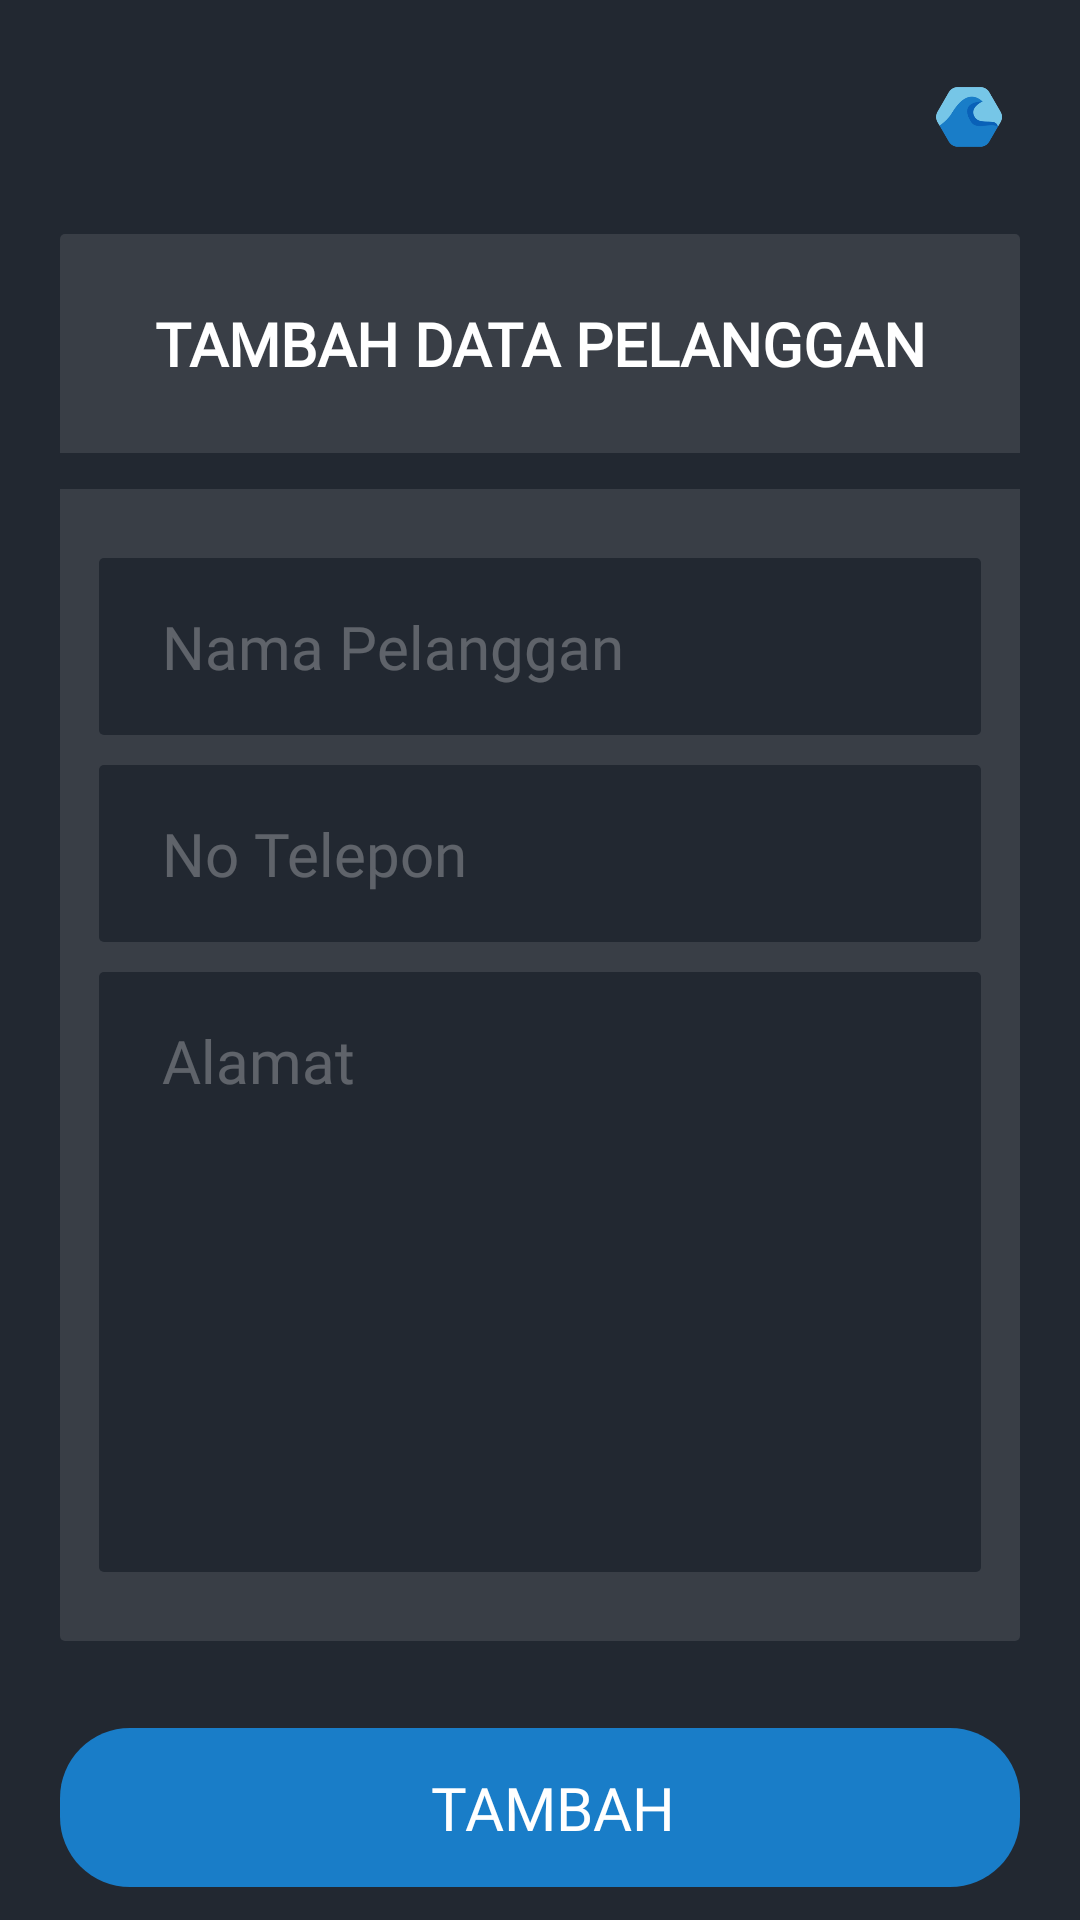

Here is an Android app screen rendered from its layout file. Give the layout XML and the strings, colors and styles it references.
<!-- AndroidManifest.xml: application theme Theme.CatatMeter -->
<!-- res/layout/activity_tambah_pelanggan.xml -->
<?xml version="1.0" encoding="utf-8"?>
<androidx.constraintlayout.widget.ConstraintLayout xmlns:android="http://schemas.android.com/apk/res/android"
    xmlns:app="http://schemas.android.com/apk/res-auto"
    xmlns:tools="http://schemas.android.com/tools"
    android:layout_width="match_parent"
    android:layout_height="match_parent"
    android:background="@color/bg_primary_color"
    android:isScrollContainer="true"
    tools:context=".TambahPelanggan">


    <androidx.constraintlayout.widget.ConstraintLayout
        android:id="@+id/header"
        android:layout_width="match_parent"
        android:layout_height="0dp"
        android:paddingStart="20dp"
        android:paddingTop="22dp"
        android:paddingEnd="20dp"
        android:paddingBottom="22dp"
        app:layout_constraintEnd_toEndOf="parent"
        app:layout_constraintHorizontal_bias="0.0"
        app:layout_constraintStart_toStartOf="parent"
        app:layout_constraintTop_toTopOf="parent">

        <ImageView
            android:id="@+id/imageView3"
            android:layout_width="34dp"
            android:layout_height="34dp"
            app:layout_constraintBottom_toBottomOf="parent"
            app:layout_constraintStart_toStartOf="parent"
            app:layout_constraintTop_toTopOf="parent"
            app:srcCompat="@drawable/ic_baseline_arrow_back_24" />

        <ImageView
            android:id="@+id/imageView11"
            android:layout_width="34dp"
            android:layout_height="34dp"
            app:layout_constraintBottom_toBottomOf="parent"
            app:layout_constraintEnd_toEndOf="parent"
            app:layout_constraintTop_toTopOf="parent"
            app:srcCompat="@mipmap/primary_logo_foreground" />

    </androidx.constraintlayout.widget.ConstraintLayout>

    <LinearLayout
        android:id="@+id/linearLayout"
        android:layout_width="0dp"
        android:layout_height="wrap_content"
        android:layout_marginStart="20dp"
        android:layout_marginEnd="20dp"
        android:background="@drawable/bg_topleft_topright_rounded"
        android:orientation="horizontal"
        android:paddingStart="31dp"
        android:paddingTop="23dp"
        android:paddingEnd="31dp"
        android:paddingBottom="23dp"
        android:textAlignment="center"
        app:flow_horizontalAlign="center"
        app:layout_constraintEnd_toEndOf="parent"
        app:layout_constraintHorizontal_bias="1.0"
        app:layout_constraintStart_toStartOf="@id/header"
        app:layout_constraintTop_toBottomOf="@+id/header">

        <TextView
            android:id="@+id/textView2"
            android:layout_width="0dp"
            android:layout_height="wrap_content"
            android:layout_weight="1"
            android:fontFamily="@font/roboto_bold"
            android:text="TAMBAH DATA PELANGGAN"
            android:textAlignment="center"
            android:textColor="@color/white"
            android:textSize="20sp"
            android:textStyle="bold"
            tools:layout_editor_absoluteX="47dp"
            tools:layout_editor_absoluteY="87dp" />

    </LinearLayout>
    <LinearLayout
        android:id="@+id/linearLayout3"
        android:layout_width="0dp"
        android:layout_height="wrap_content"
        android:layout_marginTop="12dp"
        android:background="@drawable/bg_bottomleft_bottomright_rounded"
        android:baselineAligned="false"
        android:orientation="vertical"
        android:paddingStart="13dp"
        android:paddingTop="23dp"
        android:paddingEnd="13dp"
        android:paddingBottom="23dp"
        android:textAlignment="center"
        app:flow_horizontalAlign="center"
        app:layout_constraintEnd_toEndOf="@+id/linearLayout"
        app:layout_constraintHorizontal_bias="1.0"
        app:layout_constraintStart_toStartOf="@+id/linearLayout"
        app:layout_constraintTop_toBottomOf="@+id/linearLayout">

        <EditText
            android:id="@+id/editTextTextPersonName"
            android:layout_width="match_parent"
            android:layout_height="wrap_content"
            android:background="@drawable/bg_primary_rounded"
            android:ems="10"
            android:fontFamily="@font/roboto_medium"
            android:hint="Nama Pelanggan"
            android:inputType="textPersonName"
            android:paddingStart="21dp"
            android:paddingTop="16dp"
            android:paddingEnd="21dp"
            android:paddingBottom="16dp"
            android:textColor="@color/white"
            android:textColorHint="#47FFFFFF"
            android:textSize="20sp" />

        <EditText
            android:id="@+id/editTextPhone"
            android:layout_width="match_parent"
            android:layout_height="wrap_content"
            android:layout_marginTop="10dp"
            android:background="@drawable/bg_primary_rounded"
            android:ems="10"
            android:fontFamily="@font/roboto_medium"
            android:hint="No Telepon"
            android:inputType="phone"
            android:paddingStart="21dp"
            android:paddingTop="16dp"
            android:paddingEnd="21dp"
            android:paddingBottom="16dp"
            android:textColor="@color/white"
            android:textColorHint="#47FFFFFF"
            android:textSize="20sp" />

        <EditText
            android:id="@+id/editTextTextPostalAddress2"
            android:layout_width="match_parent"
            android:layout_height="wrap_content"
            android:layout_marginTop="10dp"
            android:background="@drawable/bg_primary_rounded"
            android:ems="10"
            android:fontFamily="@font/roboto_medium"
            android:hint="Alamat"
            android:inputType="textPostalAddress"
            android:minHeight="200dp"
            android:paddingStart="21dp"
            android:paddingTop="16dp"
            android:paddingEnd="21dp"
            android:paddingBottom="16dp"
            android:singleLine="false"
            android:textAlignment="viewStart"
            android:textColor="@color/white"
            android:textColorHint="#47FFFFFF"
            android:textSize="20sp"
            android:gravity="start|top" />

    </LinearLayout>

    <LinearLayout
        android:id="@+id/buttonCariPelanggan"
        android:layout_width="0dp"
        android:layout_height="wrap_content"
        android:layout_marginTop="29dp"
        android:background="@drawable/bg_info_rounded_30"
        android:clickable="true"
        android:gravity="center_horizontal|center_vertical"
        android:orientation="horizontal"
        android:paddingTop="13dp"
        android:paddingBottom="13dp"
        android:textAlignment="center"
        app:flow_horizontalAlign="center"
        app:layout_constraintEnd_toEndOf="@+id/linearLayout3"
        app:layout_constraintHorizontal_bias="1.0"
        app:layout_constraintStart_toStartOf="@+id/linearLayout3"
        app:layout_constraintTop_toBottomOf="@+id/linearLayout3">

        <TextView
            android:id="@+id/textView9"
            android:layout_width="wrap_content"
            android:layout_height="match_parent"
            android:layout_marginStart="9dp"
            android:fontFamily="@font/roboto"
            android:text="TAMBAH"
            android:textAlignment="textStart"
            android:textColor="@color/white"
            android:textSize="20sp"
            android:textStyle="normal" />
    </LinearLayout>

</androidx.constraintlayout.widget.ConstraintLayout>
<!-- resources referenced by this layout -->
<resources>
  <color name="bg_primary_color">#222831</color>
  <color name="white">#FFFFFFFF</color>
  <!-- drawable bg_bottomleft_bottomright_rounded (drawable) -->
  <?xml version="1.0" encoding="utf-8"?>
  <shape android:shape="rectangle" xmlns:android="http://schemas.android.com/apk/res/android">
      <solid android:color="@color/bg_secondary_color"/>
      <corners android:bottomLeftRadius="5px" android:bottomRightRadius="5px"/>
  </shape>
  <!-- drawable bg_info_rounded_30 (drawable) -->
  <?xml version="1.0" encoding="utf-8"?>
  <shape android:shape="rectangle" xmlns:android="http://schemas.android.com/apk/res/android">
      <solid android:color="@color/bg_info_color"/>
      <corners android:radius="70px"/>
  </shape>
  <!-- drawable bg_primary_rounded (drawable) -->
  <?xml version="1.0" encoding="utf-8"?>
  <shape android:shape="rectangle" xmlns:android="http://schemas.android.com/apk/res/android">
      <solid android:color="@color/bg_primary_color"/>
      <corners android:bottomLeftRadius="5px" android:bottomRightRadius="5px" android:topLeftRadius="5px" android:topRightRadius="5px"/>
  </shape>
  <!-- drawable bg_topleft_topright_rounded (drawable) -->
  <?xml version="1.0" encoding="utf-8"?>
  <shape android:shape="rectangle" xmlns:android="http://schemas.android.com/apk/res/android">
      <solid android:color="@color/bg_secondary_color"/>
      <corners android:topLeftRadius="5px" android:topRightRadius="5px"/>
  </shape>
  <!-- mipmap primary_logo_foreground: png bitmap (mipmap-hdpi, 4913 bytes) -->
  <style name="Theme.CatatMeter" parent="Theme.MaterialComponents.DayNight.DarkActionBar">
          
          <item name="colorPrimary">@color/bg_primary_color</item>
          <item name="colorPrimaryVariant">@color/bg_primary_color</item>
          <item name="colorOnPrimary">@color/white</item>
          
          <item name="colorSecondary">@color/teal_200</item>
          <item name="colorSecondaryVariant">@color/teal_700</item>
          <item name="colorOnSecondary">@color/black</item>
          
          <item name="android:statusBarColor" tools:targetApi="l">?attr/colorPrimaryVariant</item>
          
      </style>
  <color name="bg_secondary_color">#393E46</color>
  <color name="bg_info_color">#197DC8</color>
  <color name="teal_200">#FF03DAC5</color>
  <color name="teal_700">#FF018786</color>
  <color name="black">#FF000000</color>
</resources>
